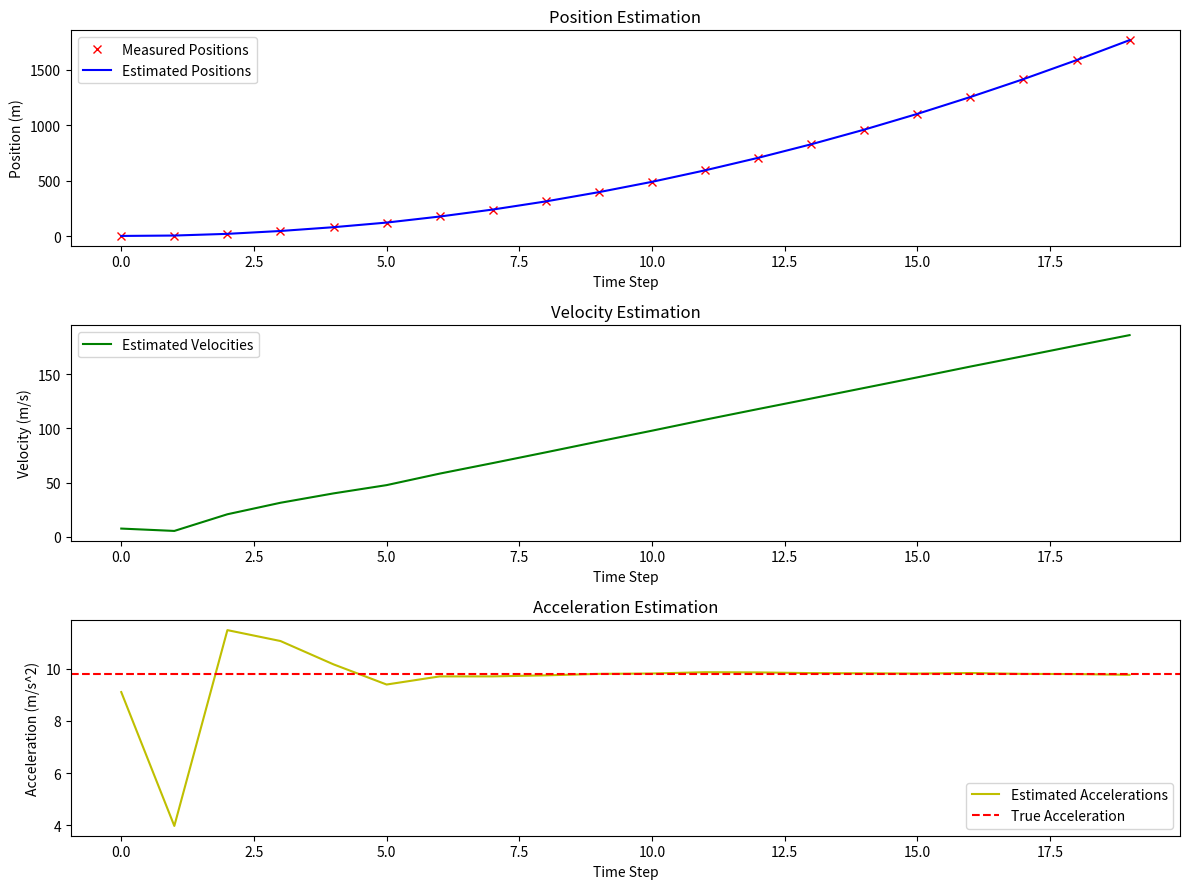

Write the Python code that produced this figure.
# import numpy as np
# import matplotlib.pyplot as plt

'''
相当简单的卡尔曼测试，假定的true system，是非常离散的，pass掉
'''

# # 参数设置
# dt = 1.0  # 时间间隔
# F = np.array([[1, dt, 0.5*dt**2], [0, 1, dt], [0, 0, 1]])
# H = np.array([[1, 0, 0]])
# Q = np.eye(3) * 0.001  # 过程噪声协方差
# R = np.array([[1.0]])  # 测量噪声协方差，注意这里传递的是一个列表 R = np.array() * 1.0  # 测量噪声协方差

# # 初始状态和误差协方差
# x_hat = np.array([0, 0, 0]).reshape(-1, 1)
# P = np.eye(3) * 10  # 较大的初始误差协方差

# # 测量数据
# measurements = np.array([0, 1.9, 4.5, 8.6, 13.7, 19.6, 26.5, 34.4, 43.2, 52.9])

# # 存储估计结果
# positions_estimated = []
# velocities_estimated = []
# accelerations_estimated = []

# for z in measurements:
#     # 预测步骤
#     x_hat = F @ x_hat
#     P = F @ P @ F.T + Q

#     # 更新步骤
#     K = P @ H.T @ np.linalg.inv(H @ P @ H.T + R)
#     x_hat = x_hat + K @ (np.array([[z]]) - H @ x_hat)
#     P = (np.eye(3) - K @ H) @ P

#     # 存储估计结果
#     positions_estimated.append(x_hat[0, 0])
#     velocities_estimated.append(x_hat[1, 0])
#     accelerations_estimated.append(x_hat[2, 0])

# # 可视化结果
# time_steps = np.arange(len(measurements))

# plt.figure(figsize=(12, 9))

# # 绘制位置
# plt.subplot(3, 1, 1)
# plt.plot(time_steps, measurements, 'rx', label='Measured Positions')
# plt.plot(time_steps, positions_estimated, 'b-', label='Estimated Positions')
# plt.title('Position Estimation')
# plt.xlabel('Time Step')
# plt.ylabel('Position (m)')
# plt.legend()

# # 绘制速度
# plt.subplot(3, 1, 2)
# plt.plot(time_steps, velocities_estimated, 'g-', label='Estimated Velocities')
# plt.title('Velocity Estimation')
# plt.xlabel('Time Step')
# plt.ylabel('Velocity (m/s)')
# plt.legend()

# # 绘制加速度
# plt.subplot(3, 1, 3)
# plt.plot(time_steps, accelerations_estimated, 'y-', label='Estimated Accelerations')
# plt.title('Acceleration Estimation')
# plt.xlabel('Time Step')
# plt.ylabel('Acceleration (m/s^2)')
# plt.legend()

# plt.tight_layout()
# plt.show()

import numpy as np
import matplotlib.pyplot as plt

# 参数设置
dt = 1.0  # 时间间隔
F = np.array([[1, dt, 0.5*dt**2], [0, 1, dt], [0, 0, 1]])
H = np.array([[1, 0, 0]])
Q = np.eye(3) * 0.001  # 减小过程噪声
R = np.array([[1.0]])  # 测量噪声协方差

# 初始状态和误差协方差
x_hat = np.array([0, 0, 9.8]).reshape(-1, 1)  # 初始加速度设为9.8 m/s^2
P = np.eye(3) * 1000  # 较大的初始误差协方差

# 测量数据（模拟更多时间步）
np.random.seed(0)  # 设置随机种子以获得可重复的结果
true_acceleration = 9.8  # 真实加速度
time_steps = np.arange(20)
positions_true = 0.5 * true_acceleration * time_steps**2
measurements = positions_true + np.random.normal(0, 1, size=time_steps.shape)

# 存储估计结果
positions_estimated = []
velocities_estimated = []
accelerations_estimated = []

for z in measurements:
    # 预测步骤
    x_hat = F @ x_hat
    P = F @ P @ F.T + Q

    # 更新步骤
    K = P @ H.T @ np.linalg.inv(H @ P @ H.T + R)
    x_hat = x_hat + K @ (np.array([[z]]) - H @ x_hat)
    P = (np.eye(3) - K @ H) @ P

    # 存储估计结果
    positions_estimated.append(x_hat[0, 0])
    velocities_estimated.append(x_hat[1, 0])
    accelerations_estimated.append(x_hat[2, 0])

# 可视化结果
plt.figure(figsize=(12, 9))

# 绘制位置
plt.subplot(3, 1, 1)
plt.plot(time_steps, measurements, 'rx', label='Measured Positions')
plt.plot(time_steps, positions_estimated, 'b-', label='Estimated Positions')
plt.title('Position Estimation')
plt.xlabel('Time Step')
plt.ylabel('Position (m)')
plt.legend()

# 绘制速度
plt.subplot(3, 1, 2)
plt.plot(time_steps, velocities_estimated, 'g-', label='Estimated Velocities')
plt.title('Velocity Estimation')
plt.xlabel('Time Step')
plt.ylabel('Velocity (m/s)')
plt.legend()

# 绘制加速度
plt.subplot(3, 1, 3)
plt.plot(time_steps, accelerations_estimated, 'y-', label='Estimated Accelerations')
plt.axhline(y=true_acceleration, color='r', linestyle='--', label='True Acceleration')
plt.title('Acceleration Estimation')
plt.xlabel('Time Step')
plt.ylabel('Acceleration (m/s^2)')
plt.legend()

plt.tight_layout()
plt.show()